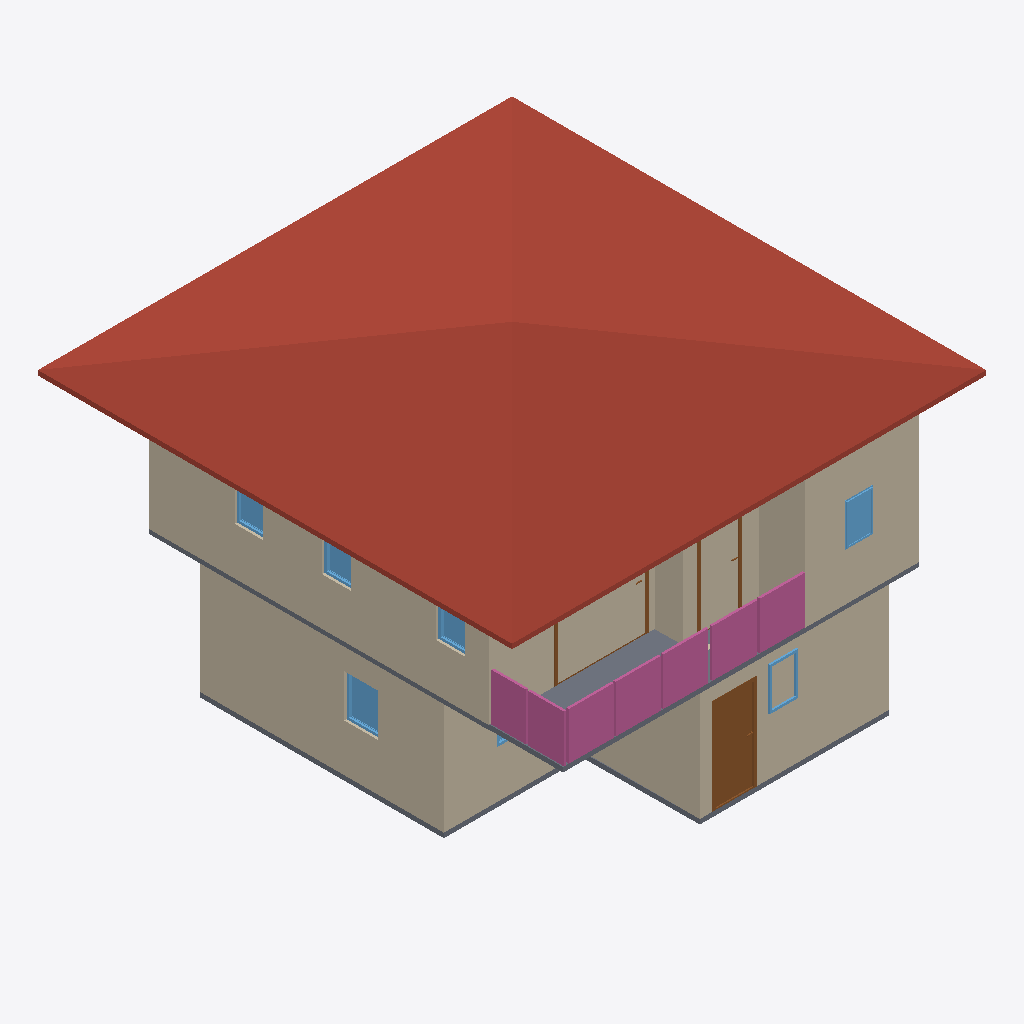
Isometric view of an IFC building model (IFC-SPF (STEP), schema IFC4, length unit metre), seen from the south-west, elements coloured by IFC class: 13 walls (beige), 7 windows (light blue), 4 railings (pink), 3 slabs (grey), 3 doors (brown), 1 roof (red-brown).
Extent 10.0 m × 10.0 m × 7.0 m (x, y, z). Storeys (2): GF at 0.00 m; 2F at 3.00 m. Elements (82): 36 IfcWall, 10 IfcDoor, 10 IfcRailing, 9 IfcWindow, 8 IfcSlab, 6 IfcCovering, 2 IfcStairFlight, 1 IfcRoof.

HEADER;
FILE_DESCRIPTION(('ViewDefinition[DesignTransferView]'),'2;1');
FILE_NAME('so4-discussion.ifc','2026-10-05T15:51:26+08:00',(''),(''),'IfcOpenShell 0.9.0','Bonsai 0.9.0','Nobody');
FILE_SCHEMA(('IFC4'));
ENDSEC;
DATA;
#1=IFCPROJECT('1S5DMljYTCyA4ZSRQEWZRy',$,'My Project',$,$,$,$,(#10,#22),#5);
#27=IFCSITE('3O608R6JDCch6wJH4bHMEj',$,'My Site',$,$,#50,$,$,$,$,$,$,$,$);
#33=IFCBUILDING('13I_aEgKX4a8FQMvX2jI2z',$,'My Building',$,$,#56,$,$,$,$,$,$);
#39=IFCBUILDINGSTOREY('2dZ6pjVWD8rx2u0rbbgUuF',$,'2F',$,$,#11259,$,$,$,$);
#63=IFCBUILDINGSTOREY('0l0Np6ByDAZAgrMW98Q_f8',$,'GF',$,$,#79,$,$,$,$);
#9621=IFCROOF('2HCwFbB5r49fRQm3aYbfYF',$,'Roof',$,$,#11389,#9630,$,$);
#798=IFCWALL('0GLhmOkP98LRzRIy00CtdG',$,'Wall',$,$,#995,#804,$,$);
#447=IFCWALL('2a4kecpaf0k9BNCivMQW34',$,'Wall',$,$,#601,#453,$,$);
#6630=IFCWALL('2OFZdkZvr9svXOwT4yP7r8',$,'Wall',$,$,#11299,#6636,$,$);
#723=IFCWALL('2ph_6dy_9EcBJqZMD5jlAo',$,'Wall',$,$,#734,#729,$,$);
#6830=IFCWALL('0xLtBMUsT4ZQavc5PX4R9H',$,'Wall',$,$,#11319,#6836,$,$);
#6855=IFCWALL('2vEAtlWP5By9E$YR3yUXUm',$,'Wall',$,$,#11284,#6861,$,$);
#6905=IFCWALL('22OeIkoXv9_fu6FOki4CQA',$,'Wall',$,$,#11324,#6911,$,$);
#748=IFCWALL('2PcKmPoPD3w9SdGtnUhUtb',$,'Wall',$,$,#931,#754,$,$);
#773=IFCWALL('0KG83GaDv4aAzyCK0uC6pw',$,'Wall',$,$,#963,#779,$,$);
#6880=IFCWALL('3fsysD$R54juNeStgZrzVU',$,'Wall',$,$,#11289,#6886,$,$);
#6579=IFCWALL('1in6NXvILAixP9$BHj2Q_C',$,'Wall',$,$,#11334,#6586,$,$);
#11079=IFCRAILING('3GF4FfNvr2CO59EV__GmoP',$,'Railing',$,$,#11419,#11088,$,$);
#11106=IFCRAILING('1VvHdVLADF8h7qufUNFJbM',$,'Railing',$,$,#12201,#11119,$,$);
#7650=IFCSLAB('2WEkcuNWr029Nmgfp_K_vv',$,'Slab',$,$,#11344,#7665,$,$);
#8952=IFCDOOR('0s$EhCw7LCTg3pV3bIiluP',$,'Door',$,$,#10358,#8960,$,2.0,0.8999999761581421,$,$,$);
#6605=IFCWALL('3PRFn5whb7$wqbPYRaZHWK',$,'Wall',$,$,#11294,#6611,$,$);
#11488=IFCRAILING('0CY_LwXkb6WehPmRZSJtlL',$,'Railing',$,'FRAMELESS_PANEL',#12206,#11497,$,.USERDEFINED.);
#2336=IFCSLAB('1T5snJNCDF4QH78X6VPTB_',$,'Slab',$,$,#2344,#2351,$,$);
#11430=IFCRAILING('0VOL6_2PPDFQpx0lJe39Tn',$,'Railing',$,'FRAMELESS_PANEL',#11456,#11439,$,.USERDEFINED.);
#7622=IFCSLAB('20vexKUOHBWOy2K03qGSF9',$,'Slab',$,$,#11339,#7636,$,$);
#6930=IFCWALL('0gkXVqMGn7x8iPeIF_tHZZ',$,'Wall',$,$,#11329,#6936,$,$);
#5076=IFCWINDOW('2JLydN1Df5ueqNYNVc$99m',$,'Window',$,$,#5942,#5085,$,0.8999999761581421,0.7142723798751831,$,.SINGLE_PANEL.,$);
#8887=IFCWINDOW('0FqLzxflf9RvtPhsd2W9G2',$,'Window',$,$,#10234,#8896,$,0.8999999761581421,0.6069468259811401,$,$,$);
#9029=IFCWINDOW('3mAXuh$$LAShnVe9Ja14oz',$,'Window',$,$,#10219,#9037,$,0.8999999761581421,0.6069468259811401,$,.SINGLE_PANEL.,$);
#9127=IFCWINDOW('0Apd2ts1DF0xxmCuZCdjfd',$,'Window',$,$,#10204,#9135,$,0.8999999761581421,0.6069468259811401,$,$,$);
#9078=IFCWINDOW('3c7czWr9L9_PTrABv08AA_',$,'Window',$,$,#10249,#9086,$,0.8999999761581421,0.6069468259811401,$,.SINGLE_PANEL.,$);
#9284=IFCDOOR('3uUCG1PRzE78r0OGHR47Jy',$,'Door',$,$,#11374,#9292,$,2.0,0.8999999761581421,$,$,$);
#9340=IFCDOOR('3KvMA5fTX5LQ8_8IqYSbUR',$,'Door',$,$,#11379,#9349,$,2.0,1.8320392370224,$,.SINGLE_SWING_LEFT.,$);
#4631=IFCWINDOW('0tKyMT10f4hQK3oPwgu$SR',$,'Window',$,$,#5932,#4640,$,0.8999999761581421,0.6000000238418579,$,$,$);
#4850=IFCWINDOW('1wRkmrTPb7VfYa3mbpqDgJ',$,'Window',$,$,#9831,#4859,$,0.8999999761581421,0.6000000238418579,$,.SINGLE_PANEL.,$);
ENDSEC;
